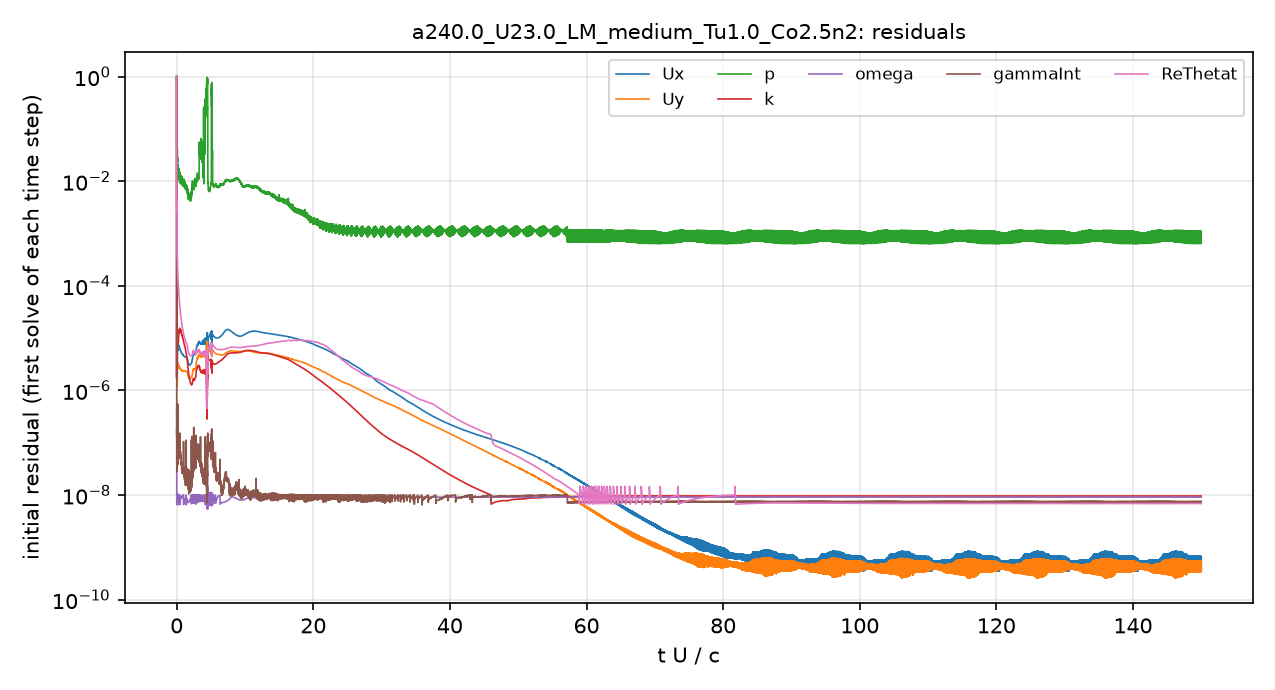

Data behind this chart, as committed beside it:
# first initial residual per time step; …
t_s, Ux_initial, Uy_initial, p_initial, k_initial, omega_initial, gammaInt_initial, ReThetat_initial
2.5043488e-08, 1, 0.9999, 1, 1, 4.7762095e-07, 1, 1
3.7111003e-06, 2.78919e-06, 2.3262986e-06, 0.04174, 3.5924015e-06, 1.3577975e-08, 4.702755e-07, 0.006245
1.0641471e-05, 2.9078102e-06, 2.1618222e-06, 0.04809, 1.2616621e-05, 1.0408919e-08, 2.9455557e-07, 0.003444
2.0117354e-05, 2.6911007e-06, 1.8264705e-06, 0.04171, 1.7225589e-05, 9.6472019e-09, 2.1097035e-07, 0.002985
2.9501081e-05, 2.5068555e-06, 1.598617e-06, 0.03092, 2.3430625e-05, 8.796247e-09, 1.2696671e-07, 0.002828
4.0360079e-05, 2.5464533e-06, 1.5435598e-06, 0.02387, 3.1224063e-05, 1.0611045e-08, 1.6356378e-07, 0.002999
5.1776824e-05, 2.6166605e-06, 1.5186433e-06, 0.01974, 0.0003007, 6.867879e-09, 8.9448357e-08, 0.00306
6.4854102e-05, 2.8162361e-06, 1.5605102e-06, 0.01909, 2.2020808e-05, 7.2769437e-09, 6.8733466e-08, 0.003903
7.8507353e-05, 3.1249756e-06, 1.6632368e-06, 0.01774, 1.1922597e-05, 7.4110441e-09, 9.4422393e-08, 0.00283
9.3838705e-05, 3.2536289e-06, 1.6763605e-06, 0.01699, 8.9357153e-06, 8.1984485e-09, 9.016032e-08, 0.001417
0.0001068, 2.7461592e-06, 1.4181433e-06, 0.01988, 5.7579089e-06, 9.2385362e-09, 7.8106681e-08, 0.0008436
0.0001202, 2.638818e-06, 1.3963964e-06, 0.03241, 4.6019975e-06, 8.8918694e-09, 5.3602211e-08, 0.0006408
0.0001335, 2.6421691e-06, 1.4010848e-06, 0.02824, 3.4309527e-06, 9.0801223e-09, 3.0562226e-08, 0.0005342
0.0001484, 2.561212e-06, 1.3062139e-06, 0.02774, 4.0983544e-06, 9.5751844e-09, 6.7389375e-08, 0.0004757
0.0001637, 2.5373328e-06, 1.2000325e-06, 0.02624, 3.659085e-06, 8.6054452e-09, 3.5138593e-08, 0.0003918
0.0001801, 3.3218682e-06, 1.5222484e-06, 0.0322, 3.2462553e-06, 7.2439851e-09, 3.8791066e-08, 0.0003668
0.0001988, 5.1483374e-06, 2.4089313e-06, 0.03939, 4.173018e-06, 1.0363195e-08, 3.6389032e-07, 0.0003769
0.0002224, 6.56634e-06, 3.2470138e-06, 0.02755, 6.0489716e-06, 9.740684e-09, 6.4797706e-08, 0.0003294
0.0002461, 7.0587909e-06, 3.5774578e-06, 0.02656, 9.2018249e-06, 8.499263e-09, 4.8622772e-08, 0.0002971
0.0002728, 6.6241779e-06, 3.2431528e-06, 0.02255, 1.0528911e-05, 9.5847736e-09, 4.3063559e-08, 0.0002472
0.0002991, 6.179191e-06, 2.8672881e-06, 0.01763, 1.0324564e-05, 6.5992082e-09, 8.1371098e-08, 0.0002114
0.000327, 5.7723272e-06, 2.5755109e-06, 0.01583, 9.1400209e-06, 7.5721035e-09, 4.1693004e-08, 0.0001838
0.0003554, 5.9958603e-06, 2.6043131e-06, 0.01807, 7.8691972e-06, 8.7951751e-09, 4.3399624e-08, 0.0001694
0.0003874, 6.4569952e-06, 2.8348576e-06, 0.01696, 8.2012239e-06, 9.9443629e-09, 5.3520938e-08, 0.000155
0.0004191, 6.3412535e-06, 2.8141819e-06, 0.01477, 8.719911e-06, 7.059242e-09, 6.3624386e-08, 0.0001343
0.0004519, 6.1322489e-06, 2.7062236e-06, 0.01498, 8.7926786e-06, 7.4776232e-09, 5.259394e-08, 0.0001161
0.0004836, 6.2252227e-06, 2.7397266e-06, 0.01281, 9.073967e-06, 8.2365405e-09, 5.4837926e-08, 0.0001071
0.0005193, 6.9648078e-06, 2.9220134e-06, 0.01244, 8.4885281e-06, 9.4420767e-09, 6.9039215e-08, 0.0001045
0.0005553, 7.1773374e-06, 2.872448e-06, 0.01357, 9.5215975e-06, 9.7247409e-09, 6.9140014e-08, 9.3182273e-05
0.0005944, 7.3344782e-06, 2.9924156e-06, 0.01407, 1.1427578e-05, 7.0659558e-09, 7.0932508e-08, 8.6682358e-05
0.0006323, 7.0573166e-06, 3.000917e-06, 0.01497, 1.1767503e-05, 7.4647677e-09, 6.0639211e-08, 7.6844074e-05
0.0006727, 7.2300718e-06, 3.0898619e-06, 0.01369, 1.3191609e-05, 8.2976974e-09, 5.6177453e-08, 7.2098277e-05
0.000712, 7.0372482e-06, 2.9425063e-06, 0.01209, 1.2322372e-05, 8.384595e-09, 5.7933056e-08, 6.3791208e-05
0.0007529, 6.97103e-06, 2.8572585e-06, 0.01132, 1.3496943e-05, 8.6399192e-09, 6.7579255e-08, 5.8707614e-05
0.0007937, 6.8934976e-06, 2.8367865e-06, 0.01472, 1.443538e-05, 9.1529062e-09, 6.9970687e-08, 5.6215899e-05
0.000838, 6.6870423e-06, 2.7613938e-06, 0.01166, 1.4552067e-05, 9.4073932e-09, 5.6495088e-08, 5.1850742e-05
0.0008803, 6.4015021e-06, 2.664309e-06, 0.01115, 1.4117525e-05, 9.3489376e-09, 5.2506471e-08, 4.6544198e-05
0.0009238, 6.254953e-06, 2.6490793e-06, 0.01082, 1.3659564e-05, 9.4453911e-09, 5.6491672e-08, 4.2219747e-05
0.000966, 6.2520974e-06, 2.6855793e-06, 0.01148, 1.5079235e-05, 9.7765548e-09, 6.2144196e-08, 3.9976544e-05
0.001012, 6.2611423e-06, 2.7026036e-06, 0.01246, 1.5175337e-05, 6.6786882e-09, 7.7215513e-08, 3.8190656e-05
0.001056, 6.1180263e-06, 2.6337978e-06, 0.01088, 1.4672837e-05, 7.0922082e-09, 5.6849854e-08, 3.5364e-05
0.001102, 5.9321363e-06, 2.5717471e-06, 0.01053, 1.3832116e-05, 7.4965366e-09, 5.0298684e-08, 3.2275698e-05
0.001146, 5.8143095e-06, 2.5591909e-06, 0.01056, 1.389043e-05, 7.9369344e-09, 5.6104836e-08, 3.0251428e-05
0.001193, 5.7570079e-06, 2.5840494e-06, 0.01039, 1.4529825e-05, 8.4225074e-09, 5.7236862e-08, 2.9033705e-05
0.001239, 5.6360952e-06, 2.5564765e-06, 0.01112, 1.4295256e-05, 8.6545148e-09, 4.7188553e-08, 2.7681987e-05
0.001288, 5.4615611e-06, 2.4854675e-06, 0.01038, 1.3675608e-05, 8.67546e-09, 4.2932001e-08, 2.5653623e-05
0.001333, 5.3404313e-06, 2.4205278e-06, 0.009431, 1.2639108e-05, 8.703264e-09, 3.8663994e-08, 2.3936223e-05
0.001381, 5.332513e-06, 2.4104447e-06, 0.008872, 1.272896e-05, 8.8903535e-09, 4.7362853e-08, 2.2789905e-05
0.001429, 5.336308e-06, 2.4265335e-06, 0.01059, 1.2663404e-05, 9.0385953e-09, 4.191736e-08, 2.1960348e-05
0.001479, 5.2428779e-06, 2.4158332e-06, 0.01221, 1.2232707e-05, 8.8955303e-09, 4.244757e-08, 2.0697961e-05
0.001526, 5.1067622e-06, 2.3897293e-06, 0.01191, 1.1826953e-05, 8.7543467e-09, 3.5104761e-08, 1.9335454e-05
0.001576, 5.0463918e-06, 2.379418e-06, 0.0107, 1.1482437e-05, 9.0363965e-09, 3.2231236e-08, 1.8320315e-05
0.001623, 5.0409627e-06, 2.3866115e-06, 0.00934, 1.1560881e-05, 9.420855e-09, 3.3852001e-08, 1.7731312e-05
0.001674, 5.0114239e-06, 2.3699291e-06, 0.01017, 1.1190978e-05, 9.5841087e-09, 2.9060673e-08, 1.7072136e-05
0.001723, 4.9149462e-06, 2.32508e-06, 0.01036, 1.0651089e-05, 9.4466128e-09, 2.6567699e-08, 1.6205387e-05
0.001774, 4.8311711e-06, 2.3080403e-06, 0.008751, 1.0134521e-05, 9.4728182e-09, 2.583956e-08, 1.5367447e-05
0.001825, 4.8200425e-06, 2.3397089e-06, 0.009712, 9.9920029e-06, 9.6848524e-09, 3.1615878e-08, 1.477979e-05
0.001874, 4.8369105e-06, 2.3913259e-06, 0.009399, 9.9410126e-06, 9.8947502e-09, 2.9553941e-08, 1.4373089e-05
0.001926, 4.7908743e-06, 2.4110545e-06, 0.0103, 9.6582767e-06, 9.8426525e-09, 3.27318e-08, 1.3798089e-05
... 4,941 more rows
